The GitHub repository Aditya-4alias/AstroClassExtended contains a labelled image folder "processed_dataset" with 3 categories: anomaly, elliptical galaxy, spiral galaxy. Examples follow, each with its label.

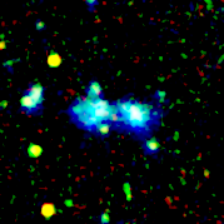
Label: anomaly

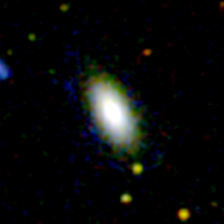
Label: elliptical galaxy

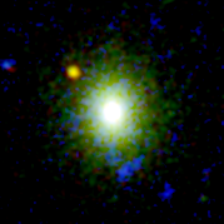
Label: elliptical galaxy

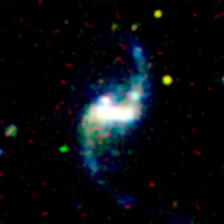
Label: anomaly

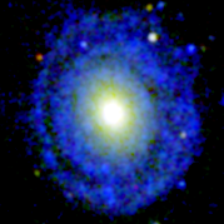
Label: spiral galaxy

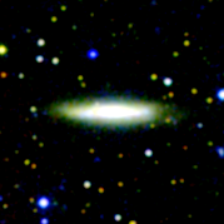
Label: spiral galaxy
